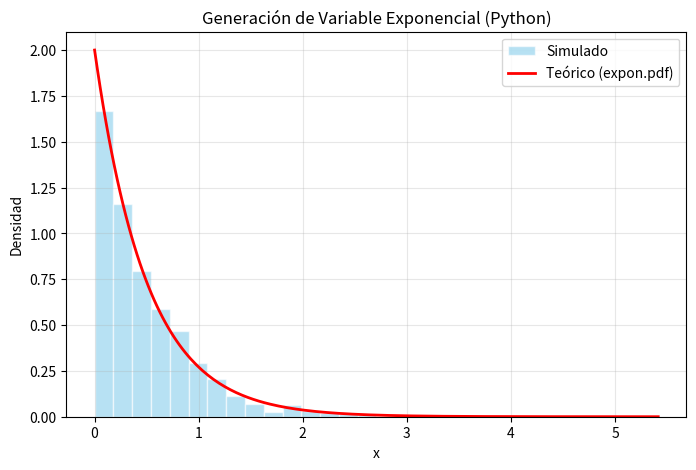

The matplotlib source for this figure:
import numpy as np
import matplotlib.pyplot as plt
from scipy.stats import expon

# Parámetros (sin fijar semilla para que genere valores distintos cada vez)
n = 1000             
lambda_param = 2     

# 1. Generar variables uniformes U ~ U(0,1)
u = np.random.uniform(0, 1, n)

# 2. Aplicar la función inversa acumulada
x_simuladas = -np.log(1 - u) / lambda_param

# Visualización
plt.figure(figsize=(8, 5))
plt.hist(x_simuladas, bins=30, density=True, alpha=0.6, color='skyblue', edgecolor='white', label='Simulado')

x_teorico = np.linspace(0, max(x_simuladas), 200)
plt.plot(x_teorico, expon.pdf(x_teorico, scale=1/lambda_param), 'r-', lw=2, label='Teórico (expon.pdf)')

plt.title("Generación de Variable Exponencial (Python)")
plt.xlabel("x")
plt.ylabel("Densidad")
plt.legend()
plt.grid(True, alpha=0.3)
plt.show()
